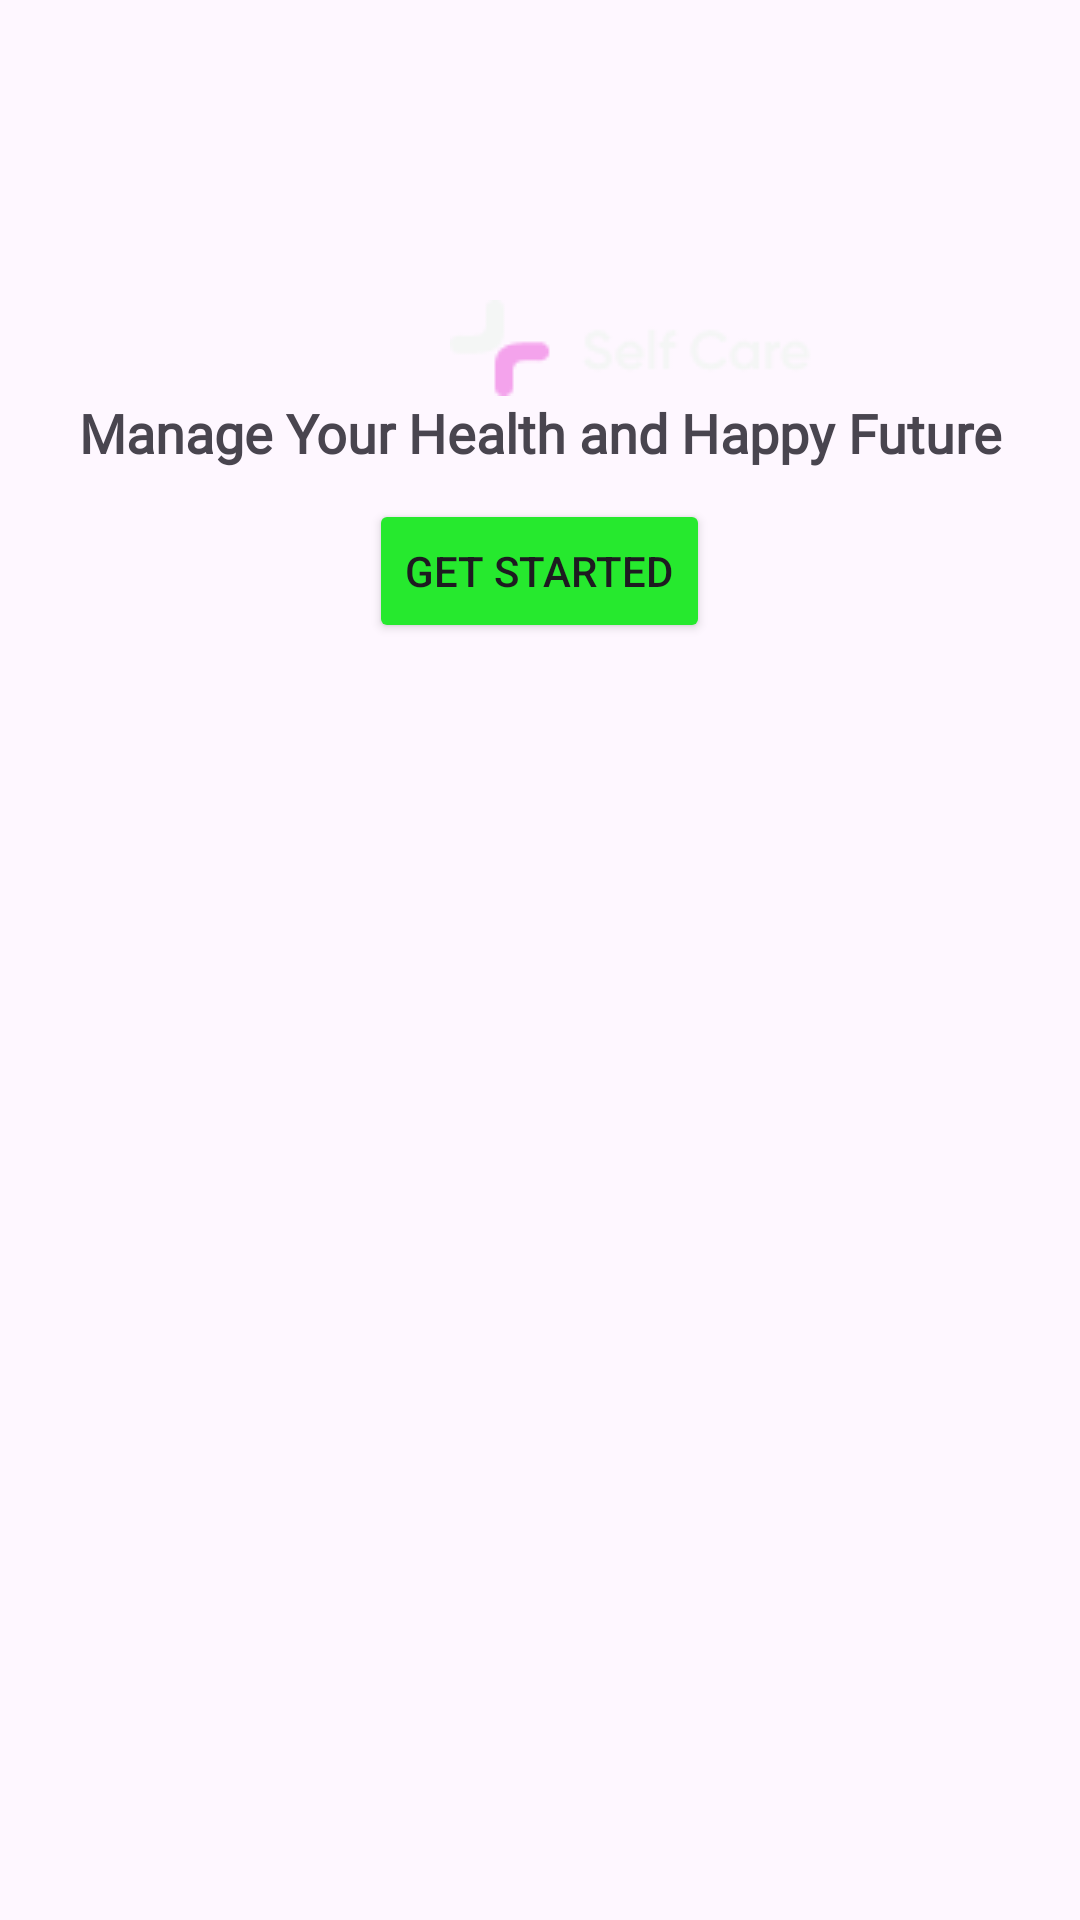

Layout XML and referenced resources for this Android screen:
<!-- AndroidManifest.xml: application theme Theme.Klinikapp_mi2a -->
<!-- res/layout/activity_starter_page.xml -->
<?xml version="1.0" encoding="utf-8"?>
<androidx.constraintlayout.widget.ConstraintLayout xmlns:android="http://schemas.android.com/apk/res/android"
    xmlns:app="http://schemas.android.com/apk/res-auto"
    xmlns:tools="http://schemas.android.com/tools"
    android:id="@+id/main"
    android:layout_width="match_parent"
    android:layout_height="match_parent"
    tools:context=".StarterPage">

    <LinearLayout
        android:layout_width="match_parent"
        android:layout_height="match_parent"
        android:orientation="vertical">

        <RelativeLayout
            android:layout_width="match_parent"
            android:layout_height="wrap_content">

            <ImageView
                android:id="@+id/imageView2"
                android:layout_width="wrap_content"
                android:layout_height="wrap_content"
                app:srcCompat="@drawable/splashscreen" />

            <ImageView
                android:id="@+id/imageView4"
                android:layout_width="wrap_content"
                android:layout_height="wrap_content"
                android:layout_marginStart="150sp"
                android:layout_marginTop="100sp"
                app:srcCompat="@drawable/logoaa" />

        </RelativeLayout>

        <TextView
            android:id="@+id/textView2"
            android:layout_width="match_parent"
            android:layout_height="wrap_content"
            android:fontFamily="@font/gilda_display"
            android:text="Manage Your Health and Happy Future"
            android:textAlignment="center"
            android:textSize="18sp"
            android:textStyle="bold" />

        <Button
            android:id="@+id/button"
            android:layout_width="wrap_content"
            android:layout_height="wrap_content"
            android:text="Get Started"
            android:layout_gravity="center"
            android:layout_marginTop="10sp"
            android:backgroundTint="#26E92E"/>
    </LinearLayout>
</androidx.constraintlayout.widget.ConstraintLayout>
<!-- resources referenced by this layout -->
<resources>
  <!-- drawable logoaa: png bitmap (drawable, 1979 bytes) -->
  <style name="Theme.Klinikapp_mi2a" parent="Base.Theme.Klinikapp_mi2a" />
  <style name="Base.Theme.Klinikapp_mi2a" parent="Theme.Material3.DayNight.NoActionBar">
          
          
      </style>
</resources>
